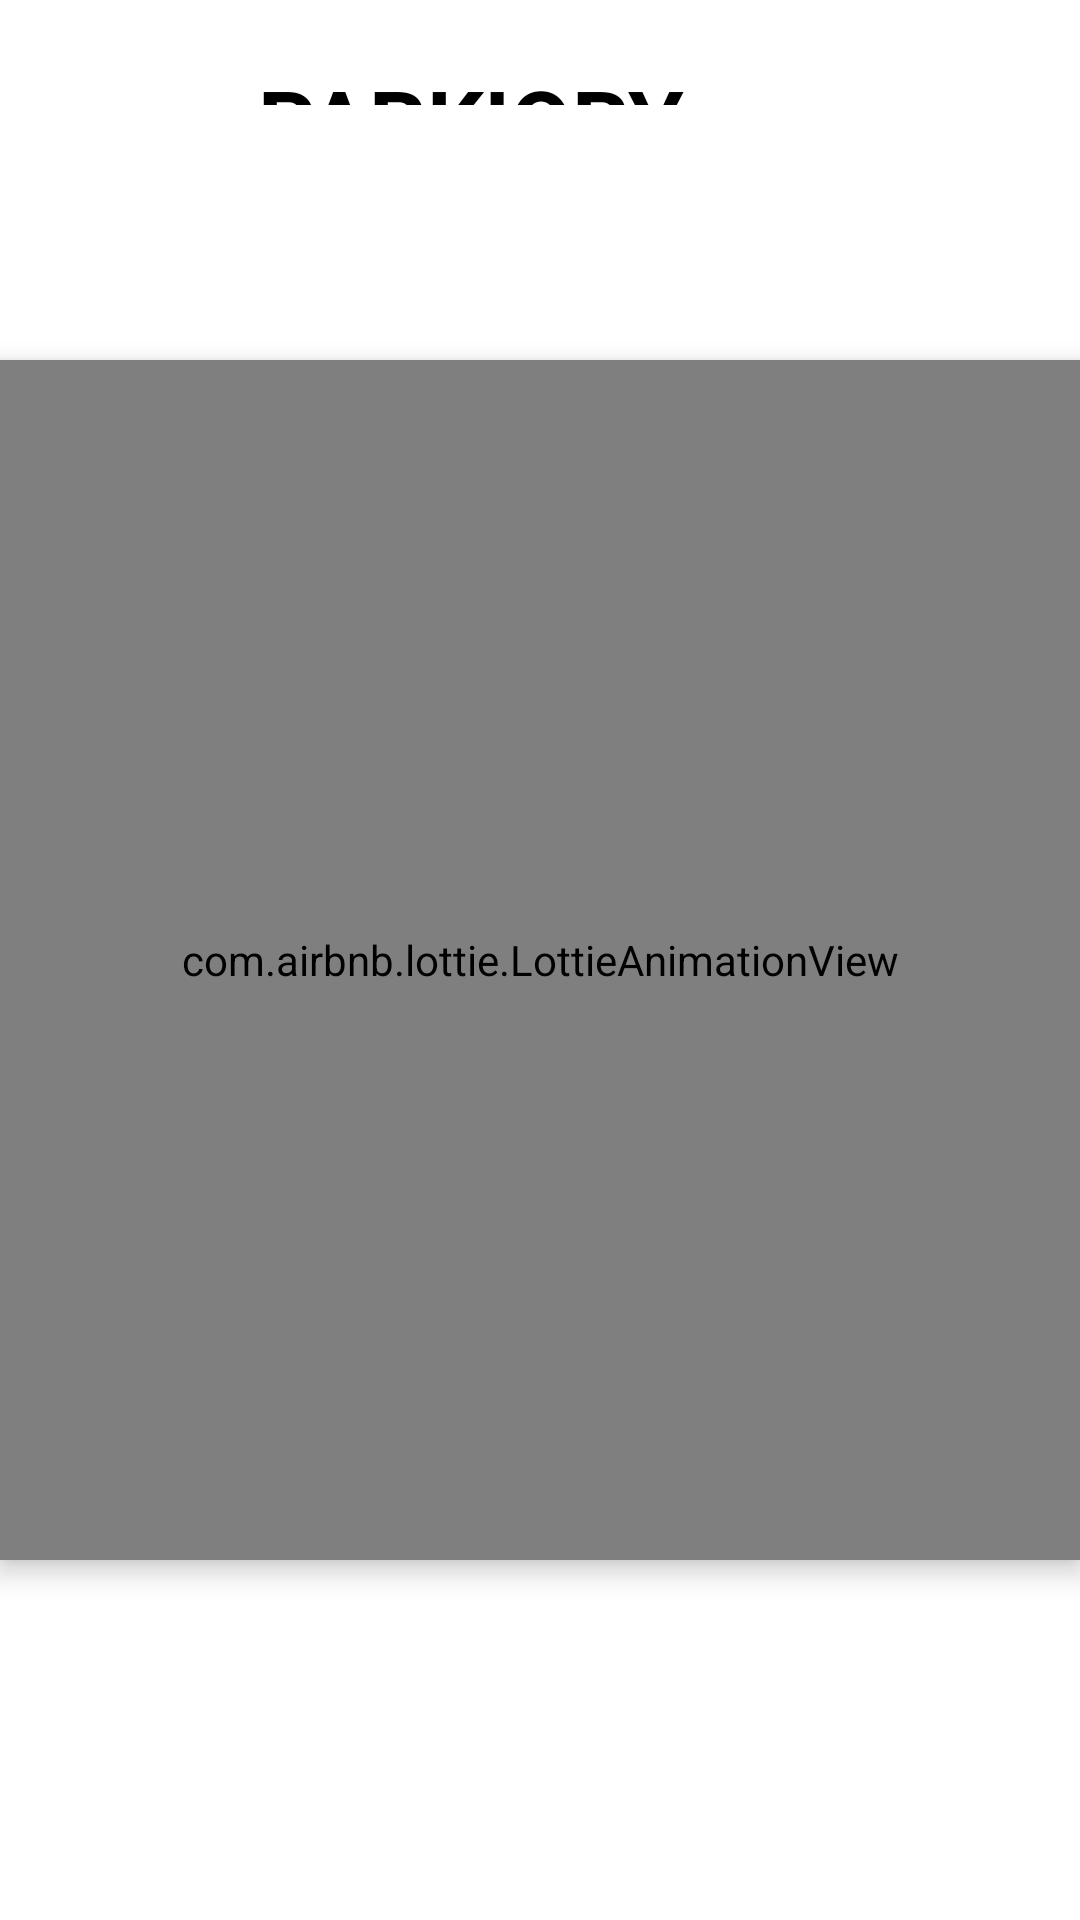

Here is an Android app screen rendered from its layout file. Give the layout XML and the strings, colors and styles it references.
<!-- AndroidManifest.xml: application theme Theme.Parkiory -->
<!-- res/layout/activity_splash.xml -->
<?xml version="1.0" encoding="utf-8"?>
<RelativeLayout
    xmlns:android="http://schemas.android.com/apk/res/android"
    xmlns:app="http://schemas.android.com/apk/res-auto"
    xmlns:tools="http://schemas.android.com/tools"
    android:layout_width="match_parent"
    android:layout_height="match_parent"
    tools:context=".SplashActivity">

    <TextView
        android:id="@+id/parkiory"
        android:layout_width="wrap_content"
        android:layout_height="wrap_content"
        android:layout_alignParentEnd="true"
        android:layout_alignParentBottom="true"
        android:layout_marginTop="20dp"
        android:layout_marginEnd="132dp"
        android:layout_marginBottom="605dp"
        android:text="PARKIORY"
        android:textColor="@color/black"
        android:textSize="30sp"
        android:textStyle="bold" />

    <com.airbnb.lottie.LottieAnimationView
        android:layout_width="400dp"
        android:layout_height="400dp"
        android:layout_centerInParent="true"
        app:lottie_autoPlay="true"
        android:id="@+id/lottie"
        app:lottie_rawRes="@raw/splash"
        android:elevation="5dp"/>

</RelativeLayout>
<!-- resources referenced by this layout -->
<resources>
  <color name="black">#FF000000</color>
  <style name="Theme.Parkiory" parent="Theme.MaterialComponents.DayNight.NoActionBar">
          
          <item name="colorPrimary">@color/purple_500</item>
          <item name="colorPrimaryVariant">@color/purple_700</item>
          <item name="colorOnPrimary">@color/white</item>
          
          <item name="colorSecondary">@color/teal_200</item>
          <item name="colorSecondaryVariant">@color/teal_700</item>
          <item name="colorOnSecondary">@color/black</item>
          
          <item name="android:statusBarColor" tools:targetApi="l">?attr/colorPrimaryVariant</item>
          
      </style>
  <color name="purple_500">#FF5722</color>
  <color name="purple_700">#FF3700B3</color>
  <color name="white">#FFFFFFFF</color>
  <color name="teal_200">#FF03DAC5</color>
  <color name="teal_700">#FF018786</color>
</resources>
